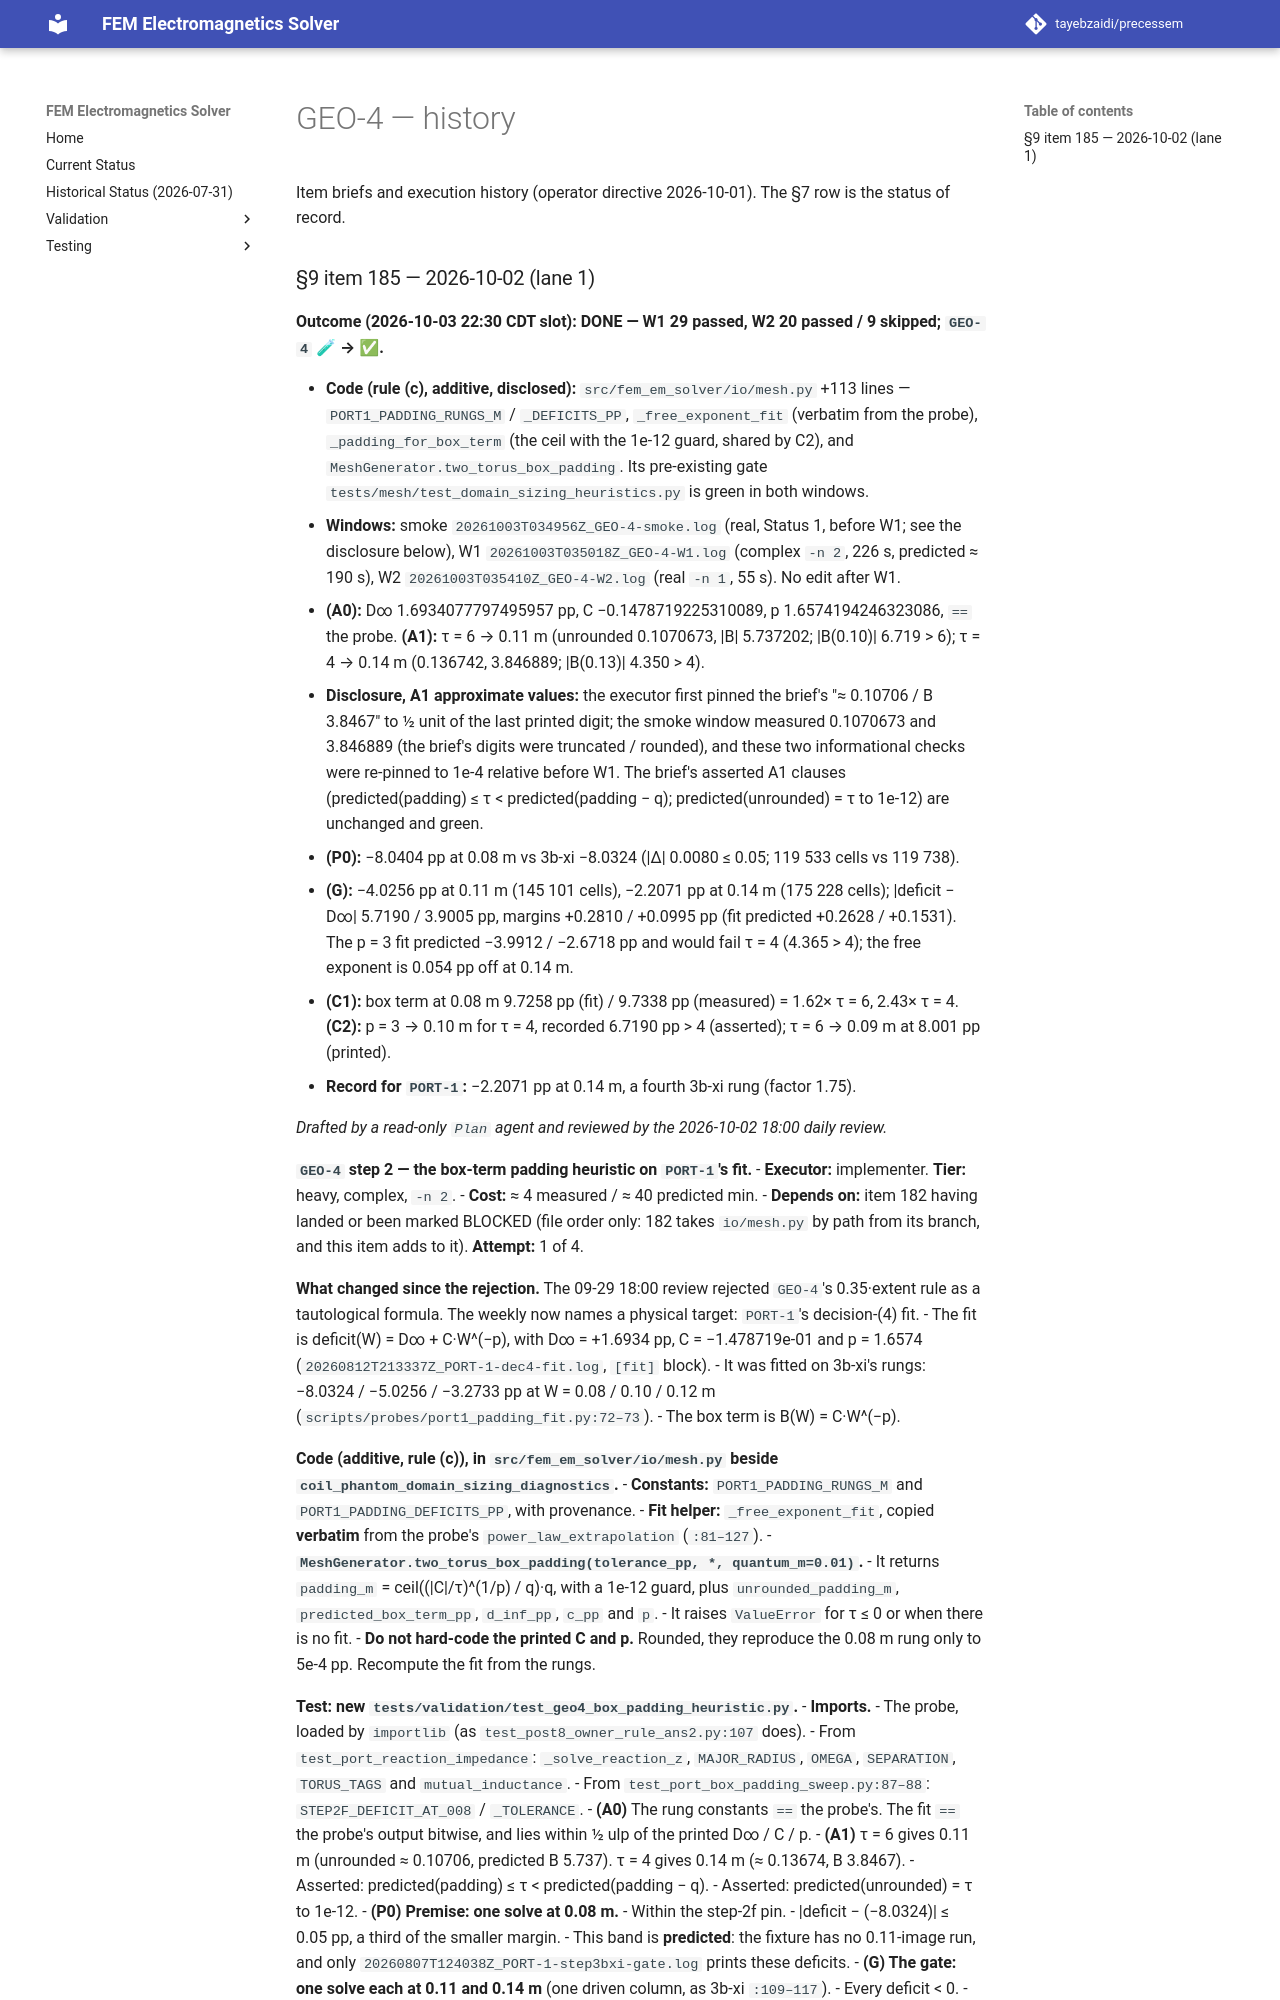

repository: tayebzaidi/precessem · page: planning/chunks/GEO-4/index.html · generator: mkdocs

# GEO-4 — history

Item briefs and execution history (operator directive 2026-10-01). The §7 row is the status of record.

### §9 item 185 — 2026-10-02 (lane 1)

**Outcome (2026-10-03 22:30 CDT slot): DONE — W1 29 passed, W2 20 passed / 9 skipped; `GEO-4` 🧪 → ✅.**

- **Code (rule (c), additive, disclosed):** `src/fem_em_solver/io/mesh.py` +113 lines — `PORT1_PADDING_RUNGS_M` / `_DEFICITS_PP`, `_free_exponent_fit` (verbatim from the probe), `_padding_for_box_term` (the ceil with the 1e-12 guard, shared by C2), and `MeshGenerator.two_torus_box_padding`. Its pre-existing gate `tests/mesh/test_domain_sizing_heuristics.py` is green in both windows.
- **Windows:** smoke `20261003T034956Z_GEO-4-smoke.log` (real, Status 1, before W1; see the disclosure below), W1 `20261003T035018Z_GEO-4-W1.log` (complex `-n 2`, 226 s, predicted ≈ 190 s), W2 `20261003T035410Z_GEO-4-W2.log` (real `-n 1`, 55 s). No edit after W1.
- **(A0):** D∞ 1.6934077797495957 pp, C −0.1478719225310089, p 1.6574194246323086, `==` the probe. **(A1):** τ = 6 → 0.11 m (unrounded 0.1070673, \|B\| 5.737202; \|B(0.10)\| 6.719 > 6); τ = 4 → 0.14 m (0.136742, 3.846889; \|B(0.13)\| 4.350 > 4).
- **Disclosure, A1 approximate values:** the executor first pinned the brief's "≈ 0.10706 / B 3.8467" to ½ unit of the last printed digit; the smoke window measured 0.1070673 and 3.846889 (the brief's digits were truncated / rounded), and these two informational checks were re-pinned to 1e-4 relative before W1. The brief's asserted A1 clauses (predicted(padding) ≤ τ < predicted(padding − q); predicted(unrounded) = τ to 1e-12) are unchanged and green.
- **(P0):** −8.0404 pp at 0.08 m vs 3b-xi −8.0324 (\|Δ\| 0.0080 ≤ 0.05; 119 533 cells vs 119 738).
- **(G):** −4.0256 pp at 0.11 m (145 101 cells), −2.2071 pp at 0.14 m (175 228 cells); \|deficit − D∞\| 5.7190 / 3.9005 pp, margins +0.2810 / +0.0995 pp (fit predicted +0.2628 / +0.1531). The p = 3 fit predicted −3.9912 / −2.6718 pp and would fail τ = 4 (4.365 > 4); the free exponent is 0.054 pp off at 0.14 m.
- **(C1):** box term at 0.08 m 9.7258 pp (fit) / 9.7338 pp (measured) = 1.62× τ = 6, 2.43× τ = 4. **(C2):** p = 3 → 0.10 m for τ = 4, recorded 6.7190 pp > 4 (asserted); τ = 6 → 0.09 m at 8.001 pp (printed).
- **Record for `PORT-1`:** −2.2071 pp at 0.14 m, a fourth 3b-xi rung (factor 1.75).

*Drafted by a read-only `Plan` agent and reviewed by the 2026-10-02 18:00 daily review.*

**`GEO-4` step 2 — the box-term padding heuristic on `PORT-1`'s fit.**
- **Executor:** implementer. **Tier:** heavy, complex, `-n 2`.
- **Cost:** ≈ 4 measured / ≈ 40 predicted min.
- **Depends on:** item 182 having landed or been marked BLOCKED (file order only: 182 takes `io/mesh.py` by path from its branch, and this item adds to it). **Attempt:** 1 of 4.

**What changed since the rejection.** The 09-29 18:00 review rejected `GEO-4`'s 0.35·extent rule as a tautological formula. The weekly now names a physical target: `PORT-1`'s decision-(4) fit.
- The fit is deficit(W) = D∞ + C·W^(−p), with D∞ = +1.6934 pp, C = −1.478719e-01 and p = 1.6574 (`20260812T213337Z_PORT-1-dec4-fit.log`, `[fit]` block).
- It was fitted on 3b-xi's rungs: −8.0324 / −5.0256 / −3.2733 pp at W = 0.08 / 0.10 / 0.12 m (`scripts/probes/port1_padding_fit.py:72–73`).
- The box term is B(W) = C·W^(−p).

**Code (additive, rule (c)), in `src/fem_em_solver/io/mesh.py` beside `coil_phantom_domain_sizing_diagnostics`.**
- **Constants:** `PORT1_PADDING_RUNGS_M` and `PORT1_PADDING_DEFICITS_PP`, with provenance.
- **Fit helper:** `_free_exponent_fit`, copied **verbatim** from the probe's `power_law_extrapolation` (`:81–127`).
- **`MeshGenerator.two_torus_box_padding(tolerance_pp, *, quantum_m=0.01)`.**
  - It returns `padding_m` = ceil((|C|/τ)^(1/p) / q)·q, with a 1e-12 guard, plus `unrounded_padding_m`, `predicted_box_term_pp`, `d_inf_pp`, `c_pp` and `p`.
  - It raises `ValueError` for τ ≤ 0 or when there is no fit.
- **Do not hard-code the printed C and p.** Rounded, they reproduce the 0.08 m rung only to 5e-4 pp. Recompute the fit from the rungs.
